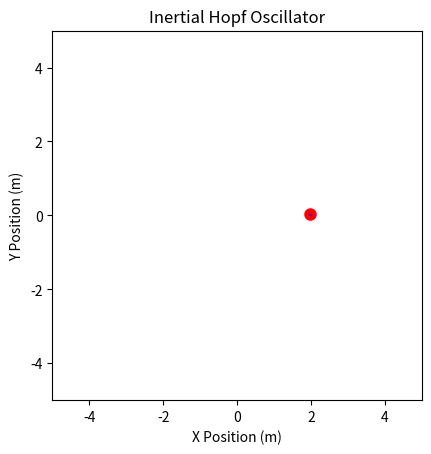

Generate this figure with matplotlib:
import matplotlib.pyplot as plt
import matplotlib.animation as animation
import math
from collections import deque

dt = 0.005
mu = 1
frequency = 1
omega = 2 * math.pi * frequency

fps = 60
substep = int(round((1 / fps) / dt))
intervl = int(1000 / fps)

x, y = 2, 0
Vx, Vy = -1, 0
x_data = deque([x], maxlen=3000)
y_data = deque([y], maxlen=3000)
mass = 0.5
damping = 2

fig, ax = plt.subplots()
ax.set_xlim(-5, 5)
ax.set_ylim(-5, 5)
ax.set_aspect("equal")
ax.set_xlabel("X Position (m)")
ax.set_ylabel("Y Position (m)")
ax.set_title("Inertial Hopf Oscillator")
point, = ax.plot([], [], "ro", markersize=8)
trail, = ax.plot([], [], "b-", alpha=0.5)

def update(frame):
    global x, y, Vx, Vy

    for _ in range(substep):
        r2 = x**2 + y**2

        tVx = (mu - r2) * x - omega * y
        tVy = (mu - r2) * y + omega * x

        Ax = damping * (tVx - Vx) / mass
        Ay = damping * (tVy - Vy) / mass

        Vx += Ax * dt
        Vy += Ay * dt

        x += Vx * dt
        y += Vy * dt

        x_data.append(x)
        y_data.append(y)

    point.set_data([x], [y])
    trail.set_data(x_data, y_data)
    return point, trail

ani = animation.FuncAnimation(fig, update, frames=1000, interval=intervl, blit=True, repeat=True)
plt.show()
